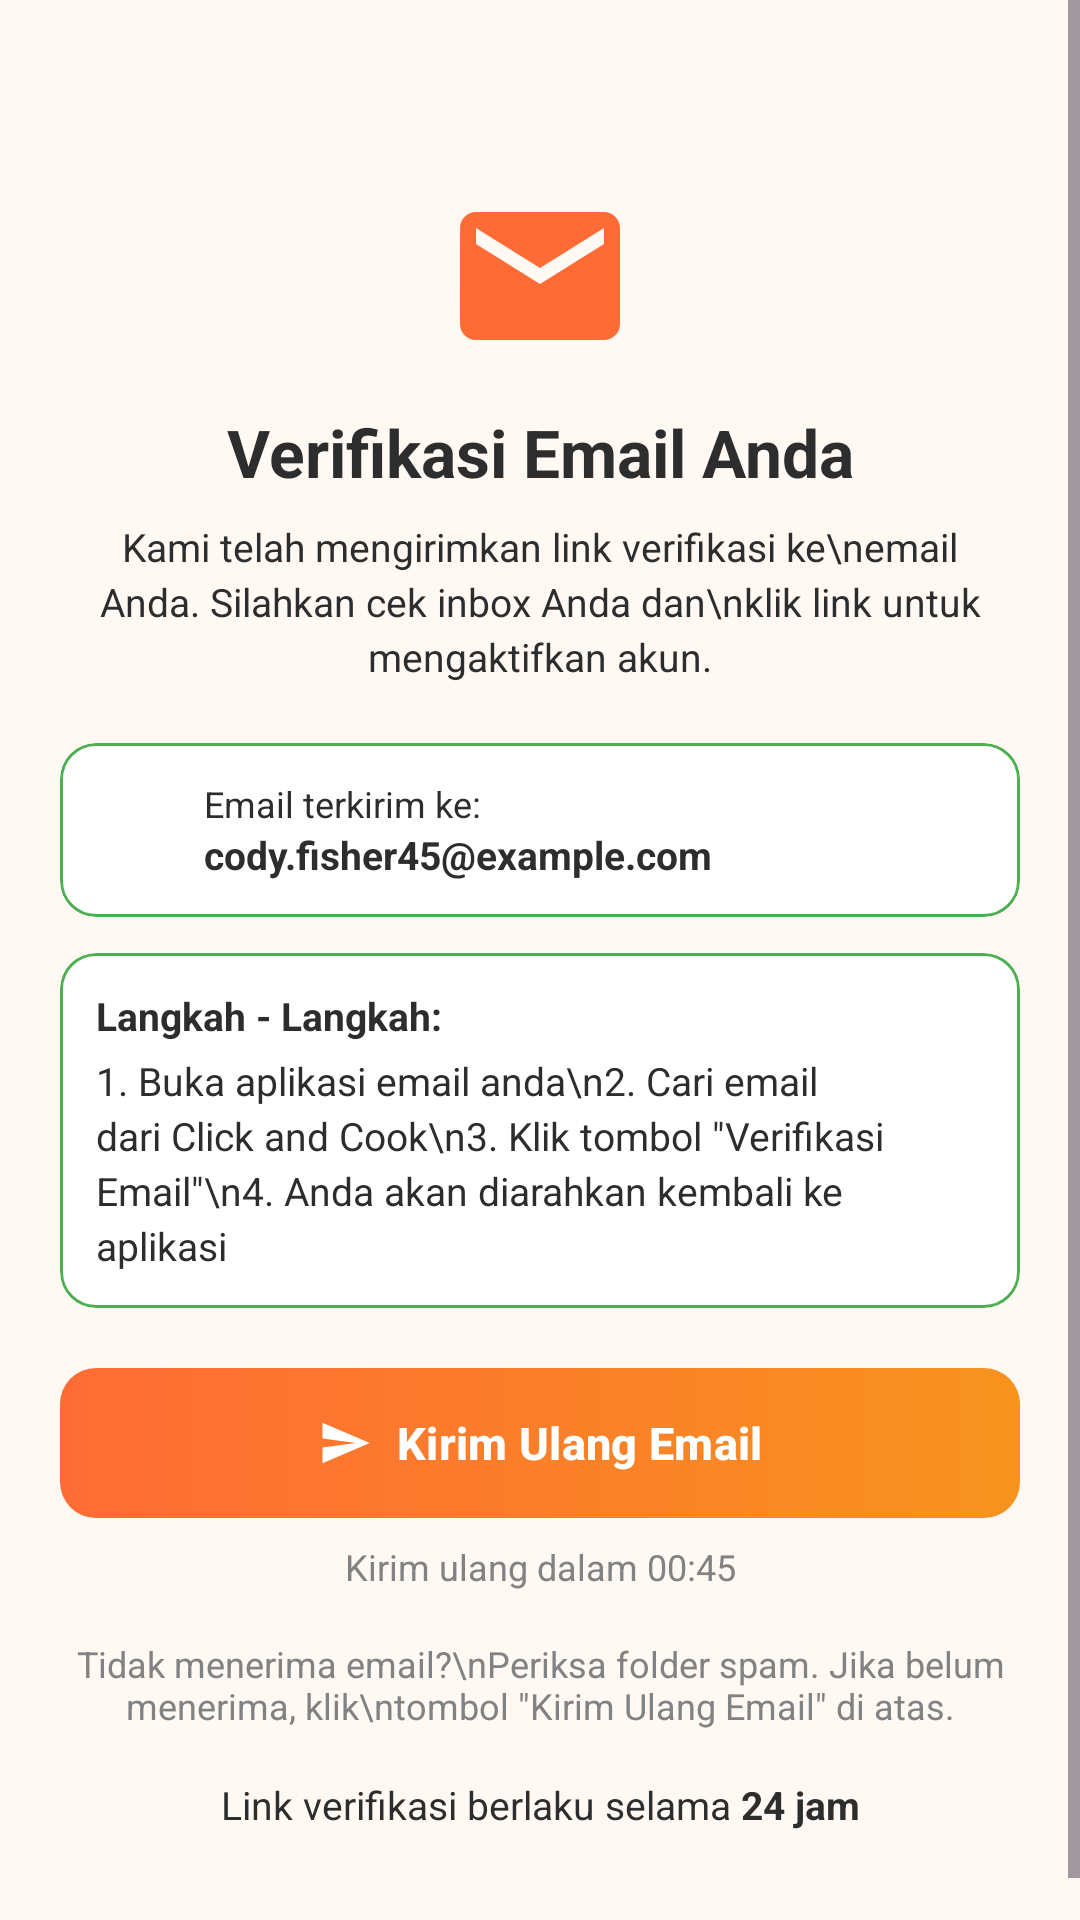

Reconstruct the res/layout file that produces this screen, plus the resources it refers to.
<!-- AndroidManifest.xml: application theme Theme.ClicknCook -->
<!-- res/layout/activity_verification.xml -->
<?xml version="1.0" encoding="utf-8"?>
<ScrollView xmlns:android="http://schemas.android.com/apk/res/android"
    xmlns:app="http://schemas.android.com/apk/res-auto"
    xmlns:tools="http://schemas.android.com/tools"
    android:layout_width="match_parent"
    android:layout_height="match_parent"
    android:background="@color/cream_background"
    android:fillViewport="true">

    <androidx.constraintlayout.widget.ConstraintLayout
        android:layout_width="match_parent"
        android:layout_height="wrap_content"
        android:padding="20dp">
        <ImageView
            android:id="@+id/btnBack"
            android:layout_width="24dp"
            android:layout_height="24dp"
            android:contentDescription="Kembali"
            android:src="@drawable/ic_arrow_back"
            app:layout_constraintStart_toStartOf="parent"
            app:layout_constraintTop_toTopOf="parent"
            app:tint="@color/black_text" />

        <ImageView
            android:id="@+id/imgEnvelopeMain"
            android:layout_width="64dp"
            android:layout_height="64dp"
            android:layout_marginTop="16dp"
            android:src="@drawable/ic_email_large"
            app:layout_constraintEnd_toEndOf="parent"
            app:layout_constraintStart_toStartOf="parent"
            app:layout_constraintTop_toBottomOf="@+id/btnBack"
            app:tint="@color/primary_orange" />
        <TextView
            android:id="@+id/tvTitle"
            android:layout_width="wrap_content"
            android:layout_height="wrap_content"
            android:layout_marginTop="12dp"
            android:text="Verifikasi Email Anda"
            android:textColor="@color/black_text"
            android:textSize="22sp"
            android:textStyle="bold"
            app:layout_constraintEnd_toEndOf="parent"
            app:layout_constraintStart_toStartOf="parent"
            app:layout_constraintTop_toBottomOf="@+id/imgEnvelopeMain" />

        <TextView
            android:id="@+id/tvDesc"
            android:layout_width="wrap_content"
            android:layout_height="wrap_content"
            android:layout_marginTop="8dp"
            android:gravity="center"
            android:lineSpacingExtra="3dp"
            android:text="Kami telah mengirimkan link verifikasi ke\nemail Anda. Silahkan cek inbox Anda dan\nklik link untuk mengaktifkan akun."
            android:textColor="@color/black_text"
            android:textSize="13sp"
            app:layout_constraintEnd_toEndOf="parent"
            app:layout_constraintStart_toStartOf="parent"
            app:layout_constraintTop_toBottomOf="@+id/tvTitle" />

        <com.google.android.material.card.MaterialCardView
            android:id="@+id/cardEmail"
            android:layout_width="match_parent"
            android:layout_height="wrap_content"
            android:layout_marginTop="20dp"
            app:cardBackgroundColor="@color/white"
            app:cardCornerRadius="12dp"
            app:cardElevation="0dp"
            app:strokeColor="@color/green_success"
            app:strokeWidth="1dp"
            app:layout_constraintTop_toBottomOf="@+id/tvDesc">
            <LinearLayout
                android:layout_width="match_parent"
                android:layout_height="wrap_content"
                android:gravity="center_vertical"
                android:orientation="horizontal"
                android:padding="12dp"> <ImageView
                android:layout_width="24dp"
                android:layout_height="24dp"
                android:src="@drawable/ic_email_small"
                app:tint="@color/gray_text" />

                <LinearLayout
                    android:layout_width="wrap_content"
                    android:layout_height="wrap_content"
                    android:layout_marginStart="12dp"
                    android:orientation="vertical">

                    <TextView
                        android:layout_width="wrap_content"
                        android:layout_height="wrap_content"
                        android:text="Email terkirim ke:"
                        android:textColor="@color/black_text"
                        android:textSize="12sp" />

                    <TextView
                        android:id="@+id/tvUserEmail"
                        android:layout_width="wrap_content"
                        android:layout_height="wrap_content"
                        android:text="cody.fisher45@example.com"
                        android:textColor="@color/black_text"
                        android:textSize="13sp"
                        android:textStyle="bold" />
                </LinearLayout>
            </LinearLayout>
        </com.google.android.material.card.MaterialCardView>

        <com.google.android.material.card.MaterialCardView
            android:id="@+id/cardSteps"
            android:layout_width="match_parent"
            android:layout_height="wrap_content"
            android:layout_marginTop="12dp"
            app:cardBackgroundColor="@color/white"
            app:cardCornerRadius="12dp"
            app:cardElevation="0dp"
            app:strokeColor="@color/green_success"
            app:strokeWidth="1dp"
            app:layout_constraintTop_toBottomOf="@+id/cardEmail">
            <LinearLayout
                android:layout_width="match_parent"
                android:layout_height="wrap_content"
                android:orientation="vertical"
                android:padding="12dp"> <TextView
                android:layout_width="wrap_content"
                android:layout_height="wrap_content"
                android:layout_marginBottom="4dp"
                android:text="Langkah - Langkah:"
                android:textColor="@color/black_text"
                android:textSize="13sp"
                android:textStyle="bold" />

                <TextView
                    android:layout_width="match_parent"
                    android:layout_height="wrap_content"
                    android:lineSpacingExtra="3dp"
                    android:text="1. Buka aplikasi email anda\n2. Cari email dari Click and Cook\n3. Klik tombol &quot;Verifikasi Email&quot;\n4. Anda akan diarahkan kembali ke aplikasi"
                    android:textColor="@color/black_text"
                    android:textSize="13sp" />
            </LinearLayout>
        </com.google.android.material.card.MaterialCardView>

        <com.google.android.material.button.MaterialButton
            android:id="@+id/btnResend"
            android:layout_width="match_parent"
            android:layout_height="50dp"
            android:layout_marginTop="20dp"
            android:text="Kirim Ulang Email"
            android:textAllCaps="false"
            android:textColor="@color/white"
            android:textSize="15sp"
            android:textStyle="bold"
            app:backgroundTint="@null"
            android:background="@drawable/bg_button_gradient"
            app:cornerRadius="12dp"
            app:icon="@drawable/ic_send"
            app:iconGravity="textStart"
            app:iconPadding="8dp"
            app:iconTint="@color/white"
            app:layout_constraintTop_toBottomOf="@+id/cardSteps" />
        <TextView
            android:id="@+id/tvTimer"
            android:layout_width="wrap_content"
            android:layout_height="wrap_content"
            android:layout_marginTop="8dp"
            android:text="Kirim ulang dalam 00:45"
            android:textColor="@color/gray_text"
            android:textSize="12sp"
            app:layout_constraintEnd_toEndOf="parent"
            app:layout_constraintStart_toStartOf="parent"
            app:layout_constraintTop_toBottomOf="@+id/btnResend" />

        <TextView
            android:id="@+id/tvHelp"
            android:layout_width="wrap_content"
            android:layout_height="wrap_content"
            android:layout_marginTop="16dp"
            android:gravity="center"
            android:text="Tidak menerima email?\nPeriksa folder spam. Jika belum menerima, klik\ntombol &quot;Kirim Ulang Email&quot; di atas."
            android:textColor="@color/gray_text"
            android:textSize="12sp"
            app:layout_constraintEnd_toEndOf="parent"
            app:layout_constraintStart_toStartOf="parent"
            app:layout_constraintTop_toBottomOf="@+id/tvTimer" />
        <TextView
            android:id="@+id/tvExpire"
            android:layout_width="wrap_content"
            android:layout_height="wrap_content"
            android:layout_marginTop="16dp"
            android:layout_marginBottom="24dp"
            android:text="@string/text_expire_info"
            android:textColor="@color/black_text"
            android:textSize="13sp"
            app:layout_constraintBottom_toBottomOf="parent"
            app:layout_constraintEnd_toEndOf="parent"
            app:layout_constraintStart_toStartOf="parent"
            app:layout_constraintTop_toBottomOf="@+id/tvHelp" />
    </androidx.constraintlayout.widget.ConstraintLayout>

</ScrollView>
<!-- resources referenced by this layout -->
<resources>
  <color name="black_text">#2D2D2D</color>
  <color name="cream_background">#FFF8F3</color>
  <color name="gray_text">#828282</color>
  <color name="green_success">#4CAF50</color>
  <color name="primary_orange">#FF6B35</color>
  <color name="white">#FFFFFF</color>
  <!-- drawable bg_button_gradient (drawable) -->
  <?xml version="1.0" encoding="utf-8"?>
  <shape xmlns:android="http://schemas.android.com/apk/res/android"
      android:shape="rectangle">
  
      <gradient
          android:startColor="@color/primary_orange"
          android:endColor="@color/secondary_gold"
          android:angle="0"
          android:type="linear" />
      <corners android:radius="12dp" />
  </shape>
  <!-- drawable ic_email_large (drawable) -->
  <vector xmlns:android="http://schemas.android.com/apk/res/android"
      android:width="24dp"
      android:height="24dp"
      android:viewportWidth="24"
      android:viewportHeight="24">
  
      <path
          android:fillColor="#FF000000"
          android:pathData="M20,4H4C2.9,4 2.01,4.9 2.01,6L2,18c0,1.1 0.9,2 2,2h16c1.1,0 2,-0.9 2,-2V6c0,-1.1 -0.9,-2 -2,-2zM20,8l-8,5 -8,-5V6l8,5 8,-5v2z" />
  </vector>
  <!-- drawable ic_send (drawable) -->
  <vector xmlns:android="http://schemas.android.com/apk/res/android"
      android:width="24dp"
      android:height="24dp"
      android:viewportWidth="24"
      android:viewportHeight="24"
      android:tint="?attr/colorControlNormal">
  
      <path
          android:fillColor="#FF000000"
          android:pathData="M2.01,21L23,12 2.01,3 2,10l15,2 -15,2z"/>
  </vector>
  <string name="text_expire_info">Link verifikasi berlaku selama <b>24 jam</b></string>
  <style name="Theme.ClicknCook" parent="Base.Theme.ClicknCook" />
  <color name="secondary_gold">#F7931E</color>
  <style name="Base.Theme.ClicknCook" parent="Theme.Material3.DayNight.NoActionBar">
          <item name="colorPrimary">@color/primary_orange</item>
      </style>
</resources>
